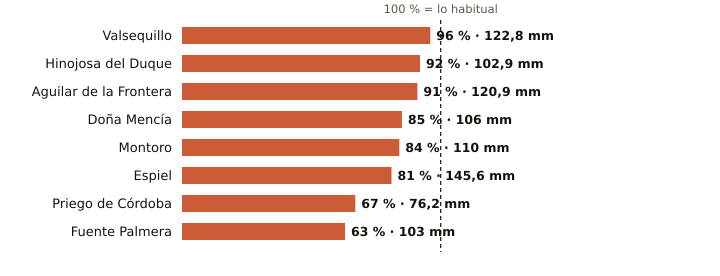

Values plotted in this chart, from the file beside it:
estacion, provincia, indicativo, mm_otono, referencia_mm, pct, periodo_referencia, hasta, hora
Valsequillo, Córdoba, 4263X, 122.8, 127.4, 96, 2008-2025, 2026-11-20, 17
Hinojosa del Duque, Córdoba, 4267X, 102.9, 111.8, 92, 2002-2025, 2026-11-20, 18
Aguilar de la Frontera, Córdoba, 5624X, 120.9, 132.4, 91, 2006-2025, 2026-11-20, 17
Doña Mencía, Córdoba, 5427X, 106.0, 125.4, 85, 1991-2020, 2026-11-20, 18
Montoro, Córdoba, 5361X, 110.0, 130.3, 84, 2008-2025, 2026-11-20, 17
Espiel, Córdoba, 5459X, 145.6, 179.1, 81, 2010-2025, 2026-11-20, 17
Priego de Córdoba, Córdoba, 5412X, 76.2, 114.2, 67, 2008-2023, 2026-11-20, 18
Fuente Palmera, Córdoba, 5470, 103.0, 163.3, 63, 2009-2025, 2026-11-20, 17
